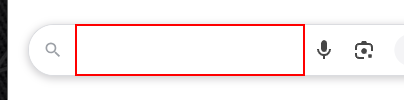
Task: Proceso en blanco
Workflow: ObtenerElTiempo

Step 1: type "["El tiempo en " + in_Provincia + " " + in_Fecha]" into the text box

Step 2: get-text from the element 'wob_tm' in window 'el tiempo en ciudad real mañana - Buscar con Google' (chrome.exe) (no picture)

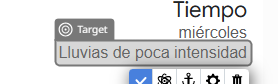
Step 3: get-text from the element 'wob_dc' in window 'el tiempo en ciudad real mañana - Buscar con Google' (chrome.exe)
